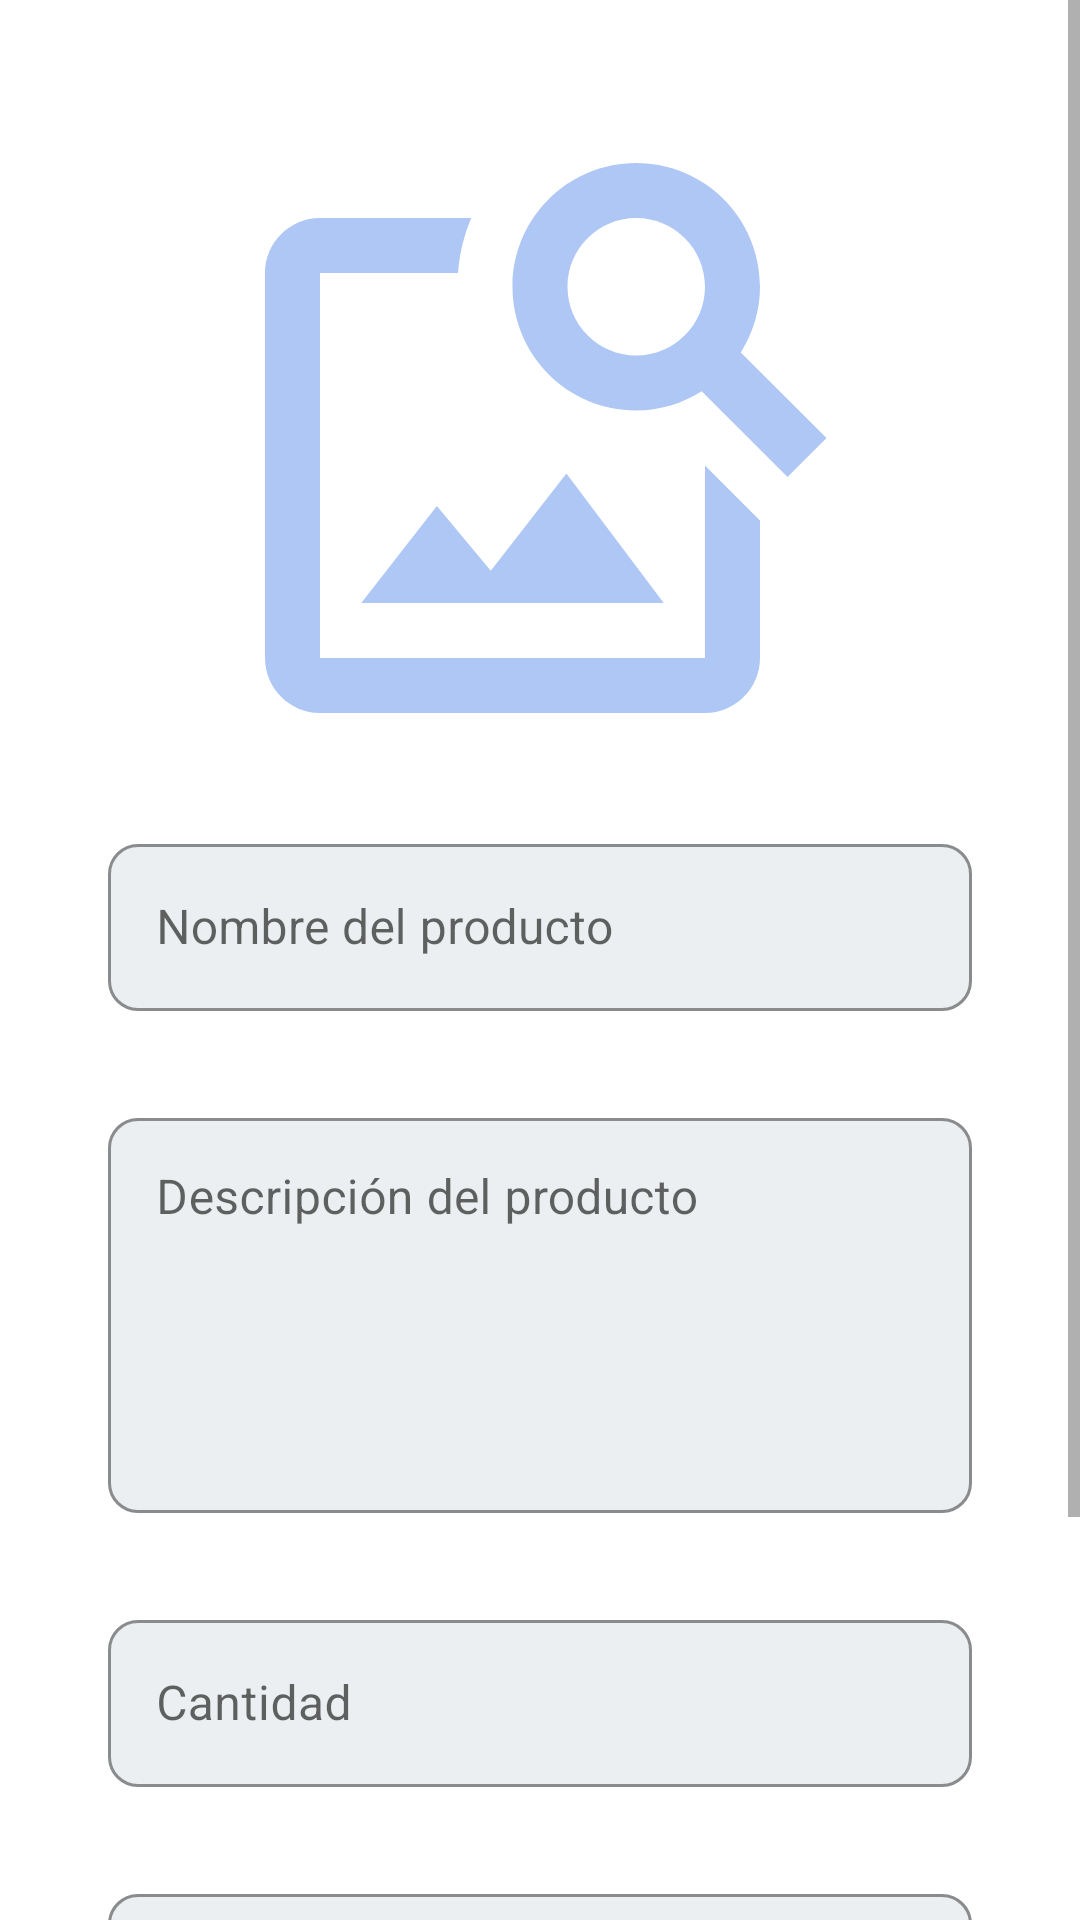

This screen was rendered from an Android layout file. Write that file and the resources it references.
<!-- AndroidManifest.xml: application theme Theme.Taller4aplicacionesmobiles -->
<!-- res/layout/activity_edit_product.xml -->
<?xml version="1.0" encoding="utf-8"?>
<ScrollView xmlns:android="http://schemas.android.com/apk/res/android"
    xmlns:app="http://schemas.android.com/apk/res-auto"
    xmlns:tools="http://schemas.android.com/tools"
    android:layout_width="match_parent"
    android:layout_height="match_parent"
    android:fillViewport="true"
    android:nestedScrollingEnabled="true">

    <androidx.constraintlayout.widget.ConstraintLayout
        android:layout_width="match_parent"
        android:layout_height="wrap_content"
        tools:context=".EditProductActivity">

        <androidx.appcompat.widget.AppCompatImageView
            android:id="@+id/iv_ImgProductE"
            android:layout_width="220dp"
            android:layout_height="220dp"
            android:layout_marginTop="36dp"
            android:layout_marginBottom="36dp"
            android:src="@drawable/ic_search_image"
            app:layout_constraintEnd_toEndOf="parent"
            app:layout_constraintStart_toStartOf="parent"
            app:layout_constraintTop_toTopOf="parent" />

        <com.google.android.material.textfield.TextInputLayout
            android:id="@+id/ti_ProductNameE"
            style="@style/Widget.MaterialComponents.TextInputLayout.OutlinedBox"
            android:layout_width="0dp"
            android:layout_height="wrap_content"
            android:layout_marginStart="36dp"
            android:layout_marginTop="20dp"
            android:layout_marginEnd="36dp"
            android:hint="@string/product_name"
            app:boxBackgroundColor="@color/SoftWhite"
            app:boxBackgroundMode="outline"
            app:boxCornerRadiusBottomEnd="10dp"
            app:boxCornerRadiusBottomStart="10dp"
            app:boxCornerRadiusTopEnd="10dp"
            app:boxCornerRadiusTopStart="10dp"
            app:boxStrokeColor="@color/RoyaltBlue"
            app:boxStrokeErrorColor="@color/Red"
            app:boxStrokeWidth="1dp"
            app:boxStrokeWidthFocused="2dp"
            app:errorEnabled="true"
            app:helperTextEnabled="true"
            app:helperTextTextColor="@color/Red"
            app:layout_constraintEnd_toEndOf="parent"
            app:layout_constraintStart_toStartOf="parent"
            app:layout_constraintTop_toBottomOf="@+id/iv_ImgProductE">

            <com.google.android.material.textfield.TextInputEditText
                android:layout_width="match_parent"
                android:layout_height="wrap_content"
                android:inputType="text" />
        </com.google.android.material.textfield.TextInputLayout>

        <com.google.android.material.textfield.TextInputLayout
            android:id="@+id/ti_ProductDescriptionE"
            style="@style/Widget.MaterialComponents.TextInputLayout.OutlinedBox"
            android:layout_width="0dp"
            android:layout_height="wrap_content"
            android:layout_marginStart="36dp"
            android:layout_marginTop="10dp"
            android:layout_marginEnd="36dp"
            android:hint="@string/description"
            android:lines="5"
            android:maxLines="8"
            android:minLines="5"
            app:boxBackgroundColor="@color/SoftWhite"
            app:boxBackgroundMode="outline"
            app:boxCornerRadiusBottomEnd="10dp"
            app:boxCornerRadiusBottomStart="10dp"
            app:boxCornerRadiusTopEnd="10dp"
            app:boxCornerRadiusTopStart="10dp"
            app:boxStrokeColor="@color/RoyaltBlue"
            app:boxStrokeErrorColor="@color/Red"
            app:boxStrokeWidth="1dp"
            app:boxStrokeWidthFocused="2dp"
            app:errorEnabled="true"
            app:helperTextEnabled="true"
            app:helperTextTextColor="@color/Red"
            app:layout_constraintEnd_toEndOf="parent"
            app:layout_constraintStart_toStartOf="parent"
            app:layout_constraintTop_toBottomOf="@+id/ti_ProductNameE">

            <com.google.android.material.textfield.TextInputEditText
                android:layout_width="match_parent"
                android:layout_height="wrap_content"
                android:gravity="top"
                android:inputType="textMultiLine"
                android:lines="5"
                android:maxLines="8"
                android:minLines="5" />
        </com.google.android.material.textfield.TextInputLayout>

        <com.google.android.material.textfield.TextInputLayout
            android:id="@+id/ti_ProductQuantityE"
            style="@style/Widget.MaterialComponents.TextInputLayout.OutlinedBox"
            android:layout_width="0dp"
            android:layout_height="wrap_content"
            android:layout_marginStart="36dp"
            android:layout_marginTop="10dp"
            android:layout_marginEnd="36dp"
            android:hint="@string/quantity"
            app:boxBackgroundColor="@color/SoftWhite"
            app:boxBackgroundMode="outline"
            app:boxCornerRadiusBottomEnd="10dp"
            app:boxCornerRadiusBottomStart="10dp"
            app:boxCornerRadiusTopEnd="10dp"
            app:boxCornerRadiusTopStart="10dp"
            app:boxStrokeColor="@color/RoyaltBlue"
            app:boxStrokeErrorColor="@color/Red"
            app:boxStrokeWidth="1dp"
            app:boxStrokeWidthFocused="2dp"
            app:errorEnabled="true"
            app:helperTextEnabled="true"
            app:helperTextTextColor="@color/Red"
            app:layout_constraintEnd_toEndOf="parent"
            app:layout_constraintStart_toStartOf="parent"
            app:layout_constraintTop_toBottomOf="@+id/ti_ProductDescriptionE">

            <com.google.android.material.textfield.TextInputEditText
                android:layout_width="match_parent"
                android:layout_height="wrap_content"
                android:inputType="number" />
        </com.google.android.material.textfield.TextInputLayout>

        <com.google.android.material.textfield.TextInputLayout
            android:id="@+id/ti_ProductPriceE"
            style="@style/Widget.MaterialComponents.TextInputLayout.OutlinedBox"
            android:layout_width="0dp"
            android:layout_height="wrap_content"
            android:layout_marginStart="36dp"
            android:layout_marginTop="10dp"
            android:layout_marginEnd="36dp"
            android:hint="@string/price"
            app:boxBackgroundColor="@color/SoftWhite"
            app:boxBackgroundMode="outline"
            app:boxCornerRadiusBottomEnd="10dp"
            app:boxCornerRadiusBottomStart="10dp"
            app:boxCornerRadiusTopEnd="10dp"
            app:boxCornerRadiusTopStart="10dp"
            app:boxStrokeColor="@color/RoyaltBlue"
            app:boxStrokeErrorColor="@color/Red"
            app:boxStrokeWidth="1dp"
            app:boxStrokeWidthFocused="2dp"
            app:errorEnabled="true"
            app:helperTextEnabled="true"
            app:helperTextTextColor="@color/Red"
            app:layout_constraintEnd_toEndOf="parent"
            app:layout_constraintStart_toStartOf="parent"
            app:layout_constraintTop_toBottomOf="@+id/ti_ProductQuantityE">

            <com.google.android.material.textfield.TextInputEditText
                android:layout_width="match_parent"
                android:layout_height="wrap_content"
                android:inputType="numberDecimal" />
        </com.google.android.material.textfield.TextInputLayout>

        <Button
            android:id="@+id/btn_saveChanges"
            android:layout_width="0dp"
            android:layout_height="wrap_content"
            android:layout_marginStart="36dp"
            android:layout_marginTop="20dp"
            android:layout_marginEnd="36dp"
            android:layout_marginBottom="20dp"
            android:gravity="center"
            android:paddingLeft="25dp"
            android:paddingTop="15dp"
            android:paddingRight="25dp"
            android:paddingBottom="15dp"
            android:text="@string/save_changes"
            android:textAllCaps="false"
            android:textColor="@color/white"
            android:textSize="17sp"
            android:textStyle="italic"
            app:cornerRadius="10dp"
            app:layout_constraintEnd_toEndOf="parent"
            app:layout_constraintStart_toStartOf="parent"
            app:layout_constraintTop_toBottomOf="@+id/ti_ProductPriceE" />

        <View
            android:layout_width="match_parent"
            android:layout_height="30dp"
            app:layout_constraintEnd_toEndOf="parent"
            app:layout_constraintStart_toStartOf="parent"
            app:layout_constraintTop_toBottomOf="@+id/btn_saveChanges" />

    </androidx.constraintlayout.widget.ConstraintLayout>

</ScrollView>
<!-- resources referenced by this layout -->
<resources>
  <color name="Red">#B71C1C</color>
  <color name="RoyaltBlue">#537FE7</color>
  <color name="SoftWhite">#ECEFF1</color>
  <color name="white">#FFFFFFFF</color>
  <!-- drawable ic_search_image (drawable) -->
  <vector xmlns:android="http://schemas.android.com/apk/res/android"
      android:width="24dp"
      android:height="24dp"
      android:tint="@color/LightBlue"
      android:viewportWidth="24"
      android:viewportHeight="24">
      <path
          android:fillColor="@android:color/white"
          android:pathData="M18,13v7L4,20L4,6h5.02c0.05,-0.71 0.22,-1.38 0.48,-2L4,4c-1.1,0 -2,0.9 -2,2v14c0,1.1 0.9,2 2,2h14c1.1,0 2,-0.9 2,-2v-5l-2,-2zM16.5,18h-11l2.75,-3.53 1.96,2.36 2.75,-3.54zM19.3,8.89c0.44,-0.7 0.7,-1.51 0.7,-2.39C20,4.01 17.99,2 15.5,2S11,4.01 11,6.5s2.01,4.5 4.49,4.5c0.88,0 1.7,-0.26 2.39,-0.7L21,13.42 22.42,12 19.3,8.89zM15.5,9C14.12,9 13,7.88 13,6.5S14.12,4 15.5,4 18,5.12 18,6.5 16.88,9 15.5,9z" />
  </vector>
  <string name="description">Descripción del producto</string>
  <string name="price">Precio</string>
  <string name="product_name">Nombre del producto</string>
  <string name="quantity">Cantidad</string>
  <string name="save_changes">Guardar cambios</string>
  <style name="Theme.Taller4aplicacionesmobiles" parent="Theme.MaterialComponents.DayNight.DarkActionBar">
          
          <item name="colorPrimary">@color/RoyaltBlue</item>
          <item name="colorPrimaryVariant">@color/black</item>
          <item name="colorOnPrimary">@color/white</item>
          
          <item name="colorSecondary">@color/teal_200</item>
          <item name="colorSecondaryVariant">@color/teal_700</item>
          <item name="colorOnSecondary">@color/black</item>
          
          <item name="android:statusBarColor">?attr/colorPrimaryVariant</item>
          
      </style>
  <color name="LightBlue">#AEC7F4</color>
  <color name="black">#FF000000</color>
  <color name="teal_200">#FF03DAC5</color>
  <color name="teal_700">#FF018786</color>
</resources>
